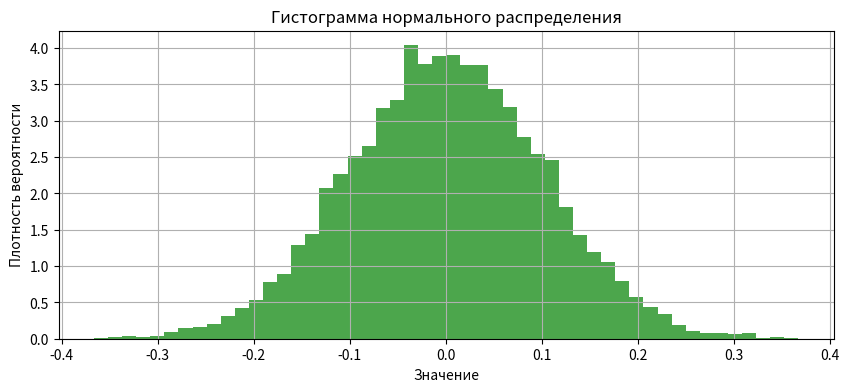

The matplotlib source for this figure:
import numpy as np
import matplotlib.pyplot as plt

mu, sigma = 0, 0.1  # Среднее и стандартное отклонение
data = np.random.normal(mu, sigma, 10000)

# Построение гистограммы
plt.figure(figsize=(10, 4))
plt.hist(data, bins=50, density=True, alpha=0.7, color='g')
plt.title('Гистограмма нормального распределения')
plt.xlabel('Значение')
plt.ylabel('Плотность вероятности')
plt.grid(True)
plt.savefig('task2.png')
